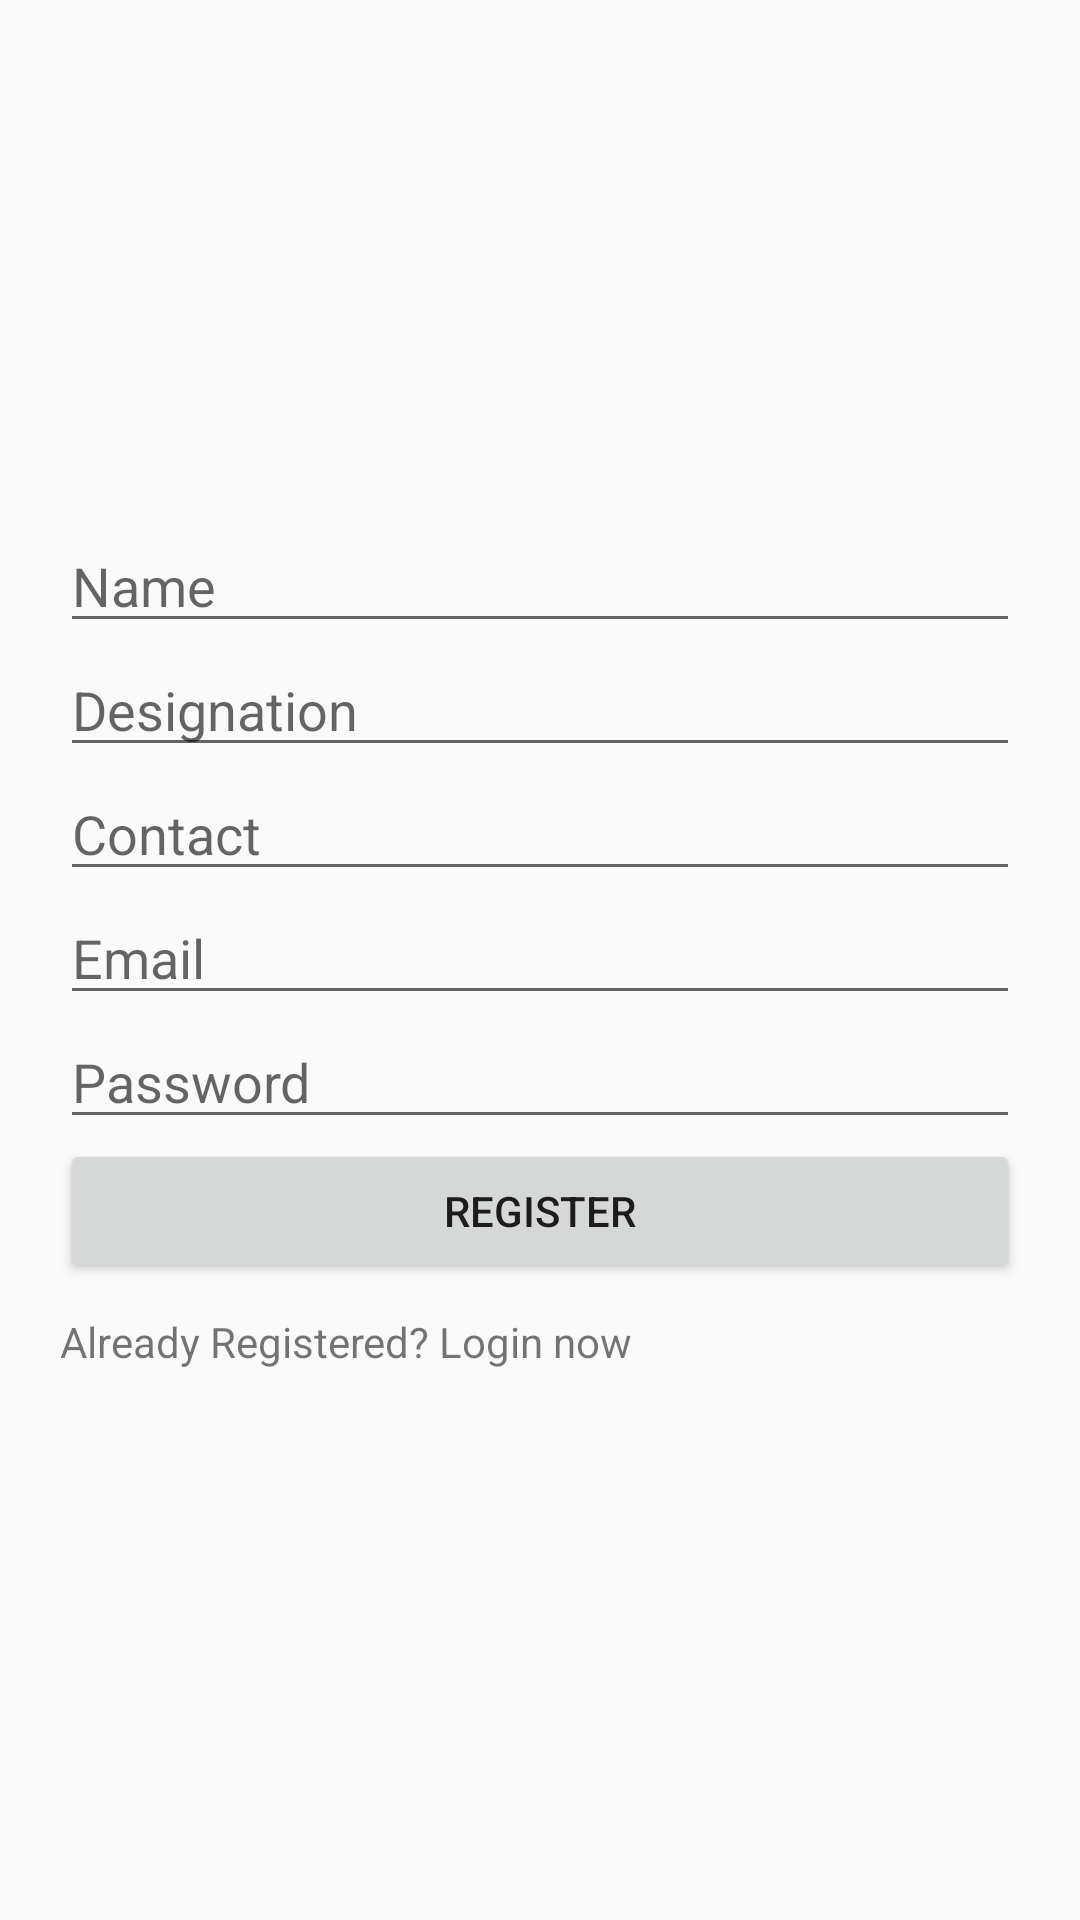

Layout XML and referenced resources for this Android screen:
<!-- AndroidManifest.xml: application theme AppTheme -->
<!-- res/layout/activity_register.xml -->
<?xml version="1.0" encoding="utf-8"?>
<LinearLayout xmlns:android="http://schemas.android.com/apk/res/android"
    xmlns:app="http://schemas.android.com/apk/res-auto"
    xmlns:tools="http://schemas.android.com/tools"
    android:layout_width="match_parent"
    android:layout_height="match_parent"
    android:orientation="vertical"
    android:gravity="center"
    android:padding="20dp"
    tools:context="com.github.example.hoaxify.Register">

    <EditText
        android:id="@+id/name"
        android:layout_width="match_parent"
        android:layout_height="wrap_content"
        android:ems="10"
        android:hint="Name"
        android:inputType="textPersonName" />

    <EditText
        android:id="@+id/designation"
        android:layout_width="match_parent"
        android:layout_height="wrap_content"
        android:ems="10"
        android:hint="Designation"
        android:inputType="textPersonName" />

    <EditText
        android:id="@+id/contact"
        android:layout_width="match_parent"
        android:layout_height="wrap_content"
        android:ems="10"
        android:hint="Contact"
        android:inputType="phone" />

    <EditText
        android:id="@+id/email"
        android:layout_width="match_parent"
        android:layout_height="wrap_content"
        android:ems="10"
        android:hint="Email"
        android:inputType="textEmailAddress" />

    <EditText
        android:id="@+id/password"
        android:layout_width="match_parent"
        android:layout_height="wrap_content"
        android:ems="10"
        android:hint="Password"
        android:inputType="textPassword" />

    <Button
        android:id="@+id/button"
        android:layout_width="match_parent"
        android:layout_height="wrap_content"
        android:onClick="registerBtn"
        android:text="Register" />

    <ProgressBar
        android:id="@+id/progressBar2"
        style="?android:attr/progressBarStyle"
        android:layout_width="match_parent"
        android:layout_height="wrap_content"
        android:visibility="gone" />

    <TextView
        android:id="@+id/olduser"
        android:layout_width="match_parent"
        android:layout_height="wrap_content"
        android:layout_marginVertical="10dp"
        android:onClick="oldUser"
        android:text="Already Registered? Login now" />

</LinearLayout>
<!-- resources referenced by this layout -->
<resources>
  <style name="AppTheme" parent="Theme.AppCompat.Light.NoActionBar">
          
          <item name="colorPrimary">@color/colorPrimary</item>
          <item name="colorPrimaryDark">@color/colorPrimaryDark</item>
          <item name="colorAccent">@color/colorAccent</item>
      </style>
  <color name="colorPrimary">#3F51B5</color>
  <color name="colorPrimaryDark">#303F9F</color>
  <color name="colorAccent">#FF4081</color>
</resources>
